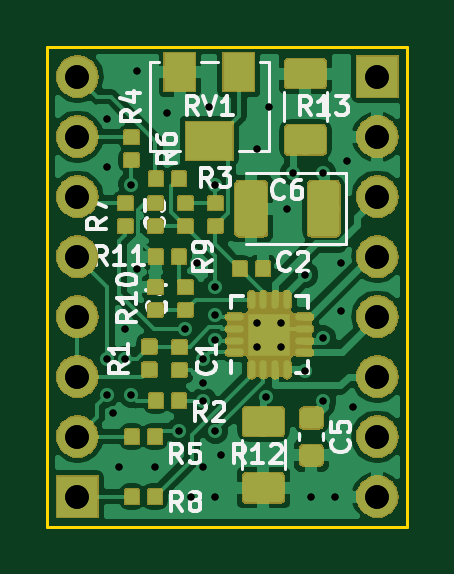
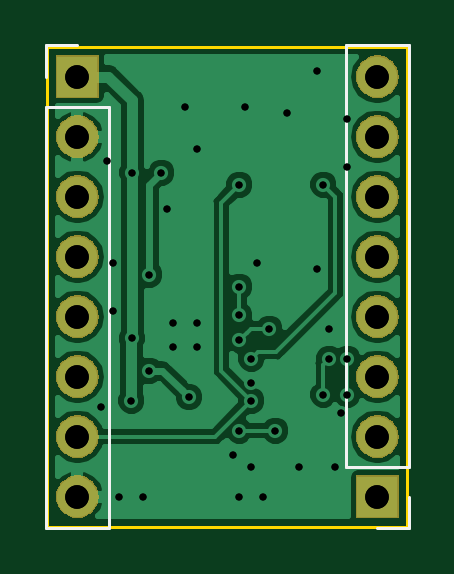
Circuit board: 12 layer files. Board 15.2 x 20.3 mm.
- bottom_copper: stspin220-B.Cu.gbl (30146 bytes)
- bottom_mask: stspin220-B.Mask.gbs (24126 bytes)
- paste: stspin220-B.Paste.gbp (527 bytes)
- bottom_silk: stspin220-B.SilkS.gbo (1659 bytes)
- outline: stspin220-Edge.Cuts.gm1 (728 bytes)
- top_copper: stspin220-F.Cu.gtl (121801 bytes)
- top_mask: stspin220-F.Mask.gts (74968 bytes)
- paste: stspin220-F.Paste.gtp (72056 bytes)
- top_silk: stspin220-F.SilkS.gto (88598 bytes)
- drill: stspin220-NPTH.drl (189 bytes)
- drill: stspin220-PTH.drl (1139 bytes)
- drill: stspin220.drl (1139 bytes)

=== bottom_copper: stspin220-B.Cu.gbl (30146 bytes, source omitted) ===
=== bottom_mask: stspin220-B.Mask.gbs (24126 bytes, source omitted) ===
=== paste: stspin220-B.Paste.gbp ===
%TF.GenerationSoftware,KiCad,Pcbnew,6.0.0-rc1-unknown-2c0fe8f~66~ubuntu18.04.1*%
%TF.CreationDate,2018-10-10T11:30:18+02:00*%
%TF.ProjectId,stspin220,73747370696E3232302E6B696361645F,rev?*%
%TF.SameCoordinates,Original*%
%TF.FileFunction,Paste,Bot*%
%TF.FilePolarity,Positive*%
%FSLAX46Y46*%
G04 Gerber Fmt 4.6, Leading zero omitted, Abs format (unit mm)*
G04 Created by KiCad (PCBNEW 6.0.0-rc1-unknown-2c0fe8f~66~ubuntu18.04.1) date Wed Oct 10 11:30:18 2018*
%MOMM*%
%LPD*%
G01*
G04 APERTURE LIST*
G04 APERTURE END LIST*
M02*

=== bottom_silk: stspin220-B.SilkS.gbo ===
%TF.GenerationSoftware,KiCad,Pcbnew,6.0.0-rc1-unknown-2c0fe8f~66~ubuntu18.04.1*%
%TF.CreationDate,2018-10-10T11:30:18+02:00*%
%TF.ProjectId,stspin220,73747370696E3232302E6B696361645F,rev?*%
%TF.SameCoordinates,Original*%
%TF.FileFunction,Legend,Bot*%
%TF.FilePolarity,Positive*%
%FSLAX46Y46*%
G04 Gerber Fmt 4.6, Leading zero omitted, Abs format (unit mm)*
G04 Created by KiCad (PCBNEW 6.0.0-rc1-unknown-2c0fe8f~66~ubuntu18.04.1) date Wed Oct 10 11:30:18 2018*
%MOMM*%
%LPD*%
G01*
G04 APERTURE LIST*
%ADD10C,0.120000*%
%ADD11O,1.802000X1.802000*%
%ADD12R,1.802000X1.802000*%
G04 APERTURE END LIST*
D10*
X151190000Y-95190000D02*
X149860000Y-95190000D01*
X151190000Y-96520000D02*
X151190000Y-95190000D01*
X151190000Y-97790000D02*
X148530000Y-97790000D01*
X148530000Y-97790000D02*
X148530000Y-115630000D01*
X151190000Y-97790000D02*
X151190000Y-115630000D01*
X151190000Y-115630000D02*
X148530000Y-115630000D01*
X135830000Y-115630000D02*
X137160000Y-115630000D01*
X135830000Y-114300000D02*
X135830000Y-115630000D01*
X135830000Y-113030000D02*
X138490000Y-113030000D01*
X138490000Y-113030000D02*
X138490000Y-95190000D01*
X135830000Y-113030000D02*
X135830000Y-95190000D01*
X135830000Y-95190000D02*
X138490000Y-95190000D01*
%LPC*%
D11*
X149860000Y-114300000D03*
X149860000Y-111760000D03*
X149860000Y-109220000D03*
X149860000Y-106680000D03*
X149860000Y-104140000D03*
X149860000Y-101600000D03*
X149860000Y-99060000D03*
D12*
X149860000Y-96520000D03*
D11*
X137160000Y-96520000D03*
X137160000Y-99060000D03*
X137160000Y-101600000D03*
X137160000Y-104140000D03*
X137160000Y-106680000D03*
X137160000Y-109220000D03*
X137160000Y-111760000D03*
D12*
X137160000Y-114300000D03*
M02*

=== outline: stspin220-Edge.Cuts.gm1 ===
%TF.GenerationSoftware,KiCad,Pcbnew,6.0.0-rc1-unknown-2c0fe8f~66~ubuntu18.04.1*%
%TF.CreationDate,2018-10-10T11:30:18+02:00*%
%TF.ProjectId,stspin220,73747370696E3232302E6B696361645F,rev?*%
%TF.SameCoordinates,Original*%
%TF.FileFunction,Profile,NP*%
%FSLAX46Y46*%
G04 Gerber Fmt 4.6, Leading zero omitted, Abs format (unit mm)*
G04 Created by KiCad (PCBNEW 6.0.0-rc1-unknown-2c0fe8f~66~ubuntu18.04.1) date Wed Oct 10 11:30:18 2018*
%MOMM*%
%LPD*%
G01*
G04 APERTURE LIST*
%ADD10C,0.120000*%
G04 APERTURE END LIST*
D10*
X135890000Y-115570000D02*
X135890000Y-95250000D01*
X151130000Y-115570000D02*
X135890000Y-115570000D01*
X151130000Y-95250000D02*
X151130000Y-115570000D01*
X135890000Y-95250000D02*
X151130000Y-95250000D01*
M02*

=== top_copper: stspin220-F.Cu.gtl (121801 bytes, source omitted) ===
=== top_mask: stspin220-F.Mask.gts (74968 bytes, source omitted) ===
=== paste: stspin220-F.Paste.gtp (72056 bytes, source omitted) ===
=== top_silk: stspin220-F.SilkS.gto (88598 bytes, source omitted) ===
=== drill: stspin220-NPTH.drl ===
M48
;DRILL file {KiCad 6.0.0-rc1-unknown-2c0fe8f~66~ubuntu18.04.1} date Wed Oct 10 11:36:29 2018
;FORMAT={2:4/ absolute / inch / suppress leading zeros}
FMAT,2
INCH,TZ
%
G90
G05
M72
T0
M30

=== drill: stspin220-PTH.drl ===
M48
;DRILL file {KiCad 6.0.0-rc1-unknown-2c0fe8f~66~ubuntu18.04.1} date Wed Oct 10 11:36:29 2018
;FORMAT={2:4/ absolute / inch / suppress leading zeros}
FMAT,2
INCH,TZ
T1C0.0118
T2C0.0394
%
G90
G05
M72
T1
X54500Y-38700
X54500Y-39500
X54500Y-42700
X54500Y-43300
X54600Y-43600
X54700Y-44500
X54800Y-42200
X54800Y-42700
X54900Y-39800
X54900Y-43300
X55000Y-37900
X55000Y-41200
X55300Y-44500
X55500Y-38600
X55700Y-43900
X55800Y-42200
X55900Y-45000
X56000Y-41100
X56100Y-42700
X56100Y-43100
X56100Y-43400
X56100Y-44500
X56200Y-38500
X56300Y-42387
X56300Y-39800
X56300Y-41500
X56300Y-41971
X56300Y-43900
X56300Y-45000
X56400Y-44300
X57000Y-39200
X57000Y-42100
X57000Y-42500
X57141Y-43341
X57200Y-38500
X57400Y-42100
X57400Y-42500
X57500Y-40200
X57600Y-39600
X57800Y-41300
X57800Y-42900
X57900Y-45000
X58088Y-39600
X58095Y-42362
X58100Y-43400
X58300Y-45000
X58400Y-41100
X58400Y-41900
X58500Y-39400
X58600Y-43500
T2
X59000Y-38000
X59000Y-39000
X59000Y-40000
X59000Y-41000
X59000Y-42000
X59000Y-43000
X59000Y-44000
X59000Y-45000
X54000Y-38000
X54000Y-39000
X54000Y-40000
X54000Y-41000
X54000Y-42000
X54000Y-43000
X54000Y-44000
X54000Y-45000
T0
M30

=== drill: stspin220.drl ===
M48
;DRILL file {KiCad 6.0.0-rc1-unknown-2c0fe8f~66~ubuntu18.04.1} date Wed Oct 10 11:35:14 2018
;FORMAT={2:4/ absolute / inch / suppress leading zeros}
FMAT,2
INCH,TZ
T1C0.0118
T2C0.0394
%
G90
G05
M72
T1
X54500Y-38700
X54500Y-39500
X54500Y-42700
X54500Y-43300
X54600Y-43600
X54700Y-44500
X54800Y-42200
X54800Y-42700
X54900Y-39800
X54900Y-43300
X55000Y-37900
X55000Y-41200
X55300Y-44500
X55500Y-38600
X55700Y-43900
X55800Y-42200
X55900Y-45000
X56000Y-41100
X56100Y-42700
X56100Y-43100
X56100Y-43400
X56100Y-44500
X56200Y-38500
X56300Y-42387
X56300Y-39800
X56300Y-41500
X56300Y-41971
X56300Y-43900
X56300Y-45000
X56400Y-44300
X57000Y-39200
X57000Y-42100
X57000Y-42500
X57141Y-43341
X57200Y-38500
X57400Y-42100
X57400Y-42500
X57500Y-40200
X57600Y-39600
X57800Y-41300
X57800Y-42900
X57900Y-45000
X58088Y-39600
X58095Y-42362
X58100Y-43400
X58300Y-45000
X58400Y-41100
X58400Y-41900
X58500Y-39400
X58600Y-43500
T2
X59000Y-38000
X59000Y-39000
X59000Y-40000
X59000Y-41000
X59000Y-42000
X59000Y-43000
X59000Y-44000
X59000Y-45000
X54000Y-38000
X54000Y-39000
X54000Y-40000
X54000Y-41000
X54000Y-42000
X54000Y-43000
X54000Y-44000
X54000Y-45000
T0
M30

